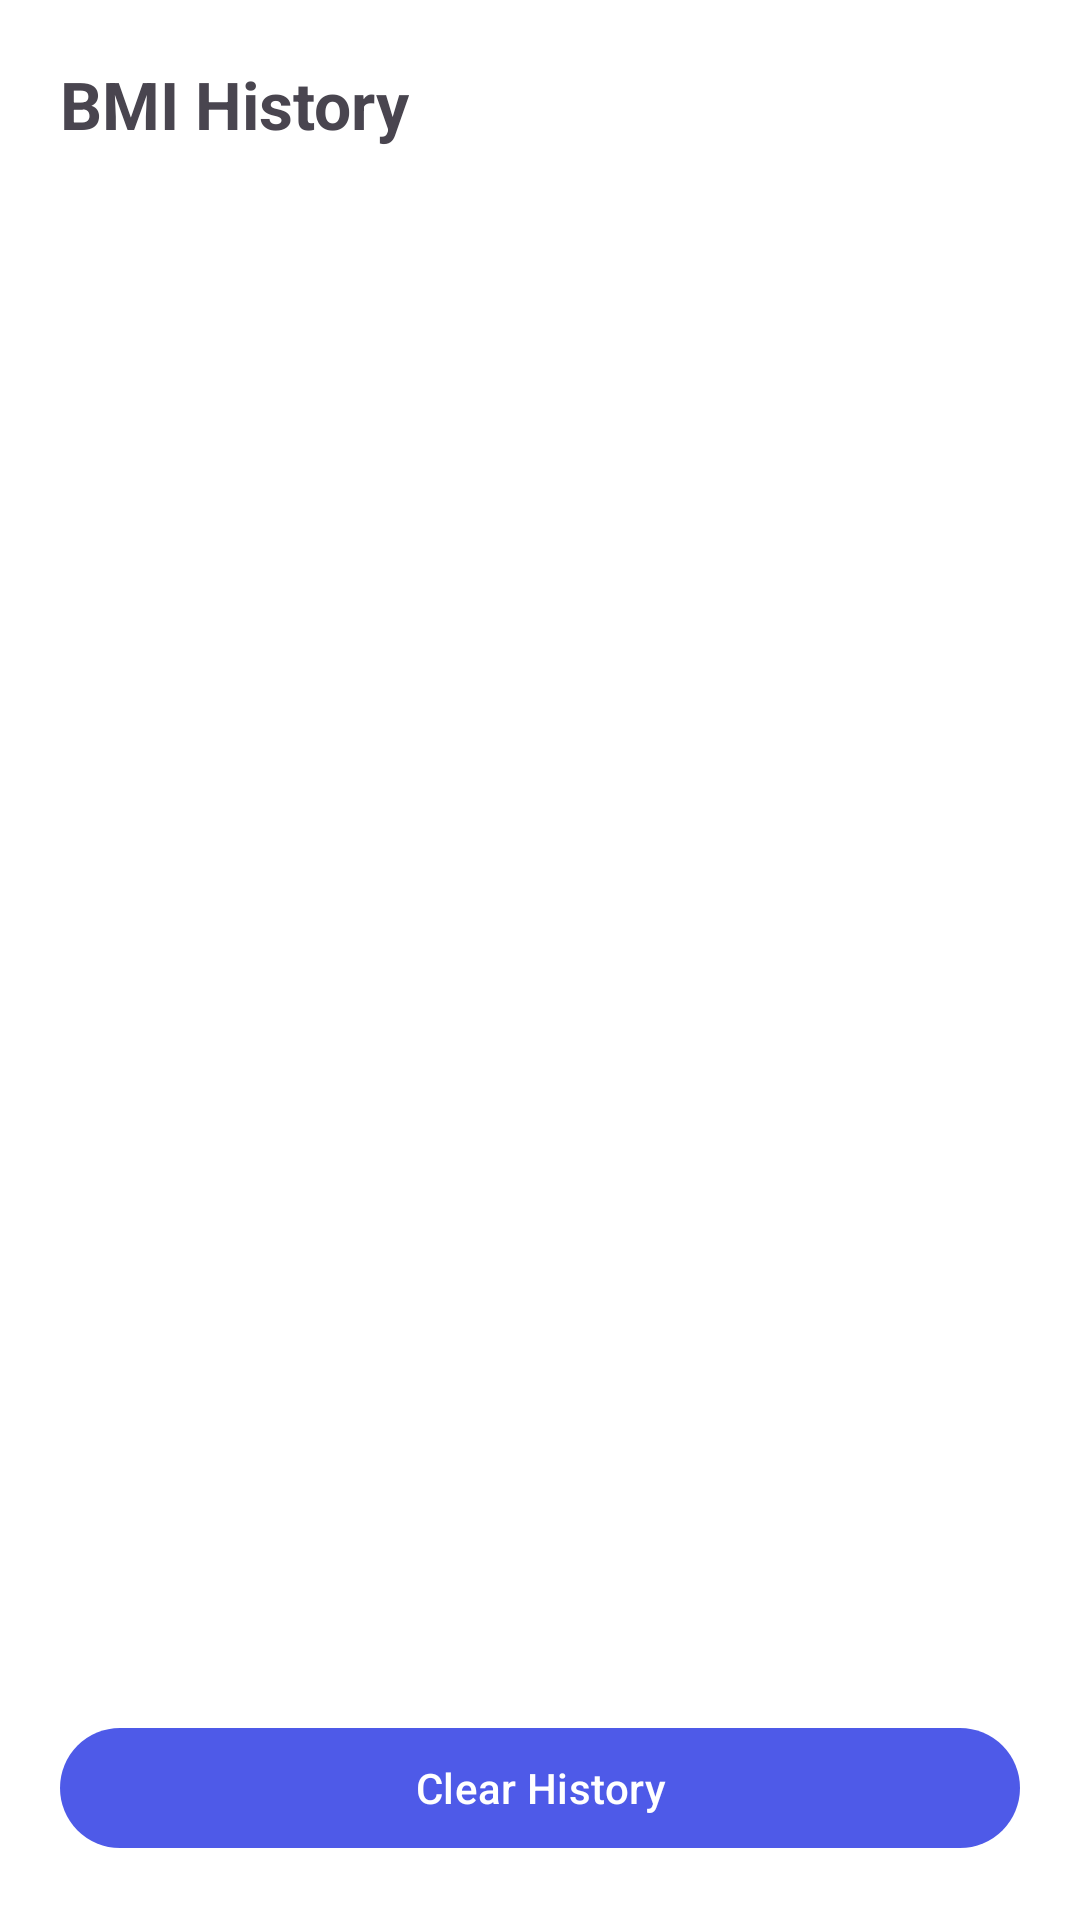

Produce the Android XML layout that renders to this screen, including the resource entries it uses.
<!-- AndroidManifest.xml: application theme Theme.BMICalculator -->
<!-- res/layout/activity_history.xml -->
<?xml version="1.0" encoding="utf-8"?>
<androidx.constraintlayout.widget.ConstraintLayout
    xmlns:android="http://schemas.android.com/apk/res/android"
    xmlns:app="http://schemas.android.com/apk/res-auto"
    android:layout_width="match_parent"
    android:layout_height="match_parent"
    android:padding="20dp">

    <TextView
        android:id="@+id/tvTitle"
        android:layout_width="wrap_content"
        android:layout_height="wrap_content"
        android:text="BMI History"
        android:textSize="22sp"
        android:textStyle="bold"
        app:layout_constraintTop_toTopOf="parent"
        app:layout_constraintStart_toStartOf="parent"/>

    <androidx.recyclerview.widget.RecyclerView
        android:id="@+id/recyclerHistory"
        android:layout_width="0dp"
        android:layout_height="0dp"
        android:layout_marginTop="16dp"
        app:layout_constraintTop_toBottomOf="@id/tvTitle"
        app:layout_constraintBottom_toTopOf="@id/btnClear"
        app:layout_constraintStart_toStartOf="parent"
        app:layout_constraintEnd_toEndOf="parent"/>

    <com.google.android.material.button.MaterialButton
        android:id="@+id/btnClear"
        android:layout_width="0dp"
        android:layout_height="wrap_content"
        android:text="Clear History"
        app:layout_constraintBottom_toBottomOf="parent"
        app:layout_constraintStart_toStartOf="parent"
        app:layout_constraintEnd_toEndOf="parent"/>
</androidx.constraintlayout.widget.ConstraintLayout>
<!-- resources referenced by this layout -->
<resources>
  <style name="Theme.BMICalculator" parent="Theme.Material3.DayNight.NoActionBar">
  
          
          <item name="colorPrimary">@color/colorPrimary</item>
          <item name="colorSecondary">@color/colorAccent</item>
  
          
          <item name="android:windowBackground">@color/bg_light</item>
  
          
          <item name="android:statusBarColor">@color/colorPrimaryDark</item>
          <item name="android:windowLightStatusBar">true</item>
  
      </style>
  <color name="colorPrimary">#4E5AE8</color>
  <color name="colorAccent">#FF5252</color>
  <color name="bg_light">#FFFFFF</color>
  <color name="colorPrimaryDark">#3949AB</color>
</resources>
